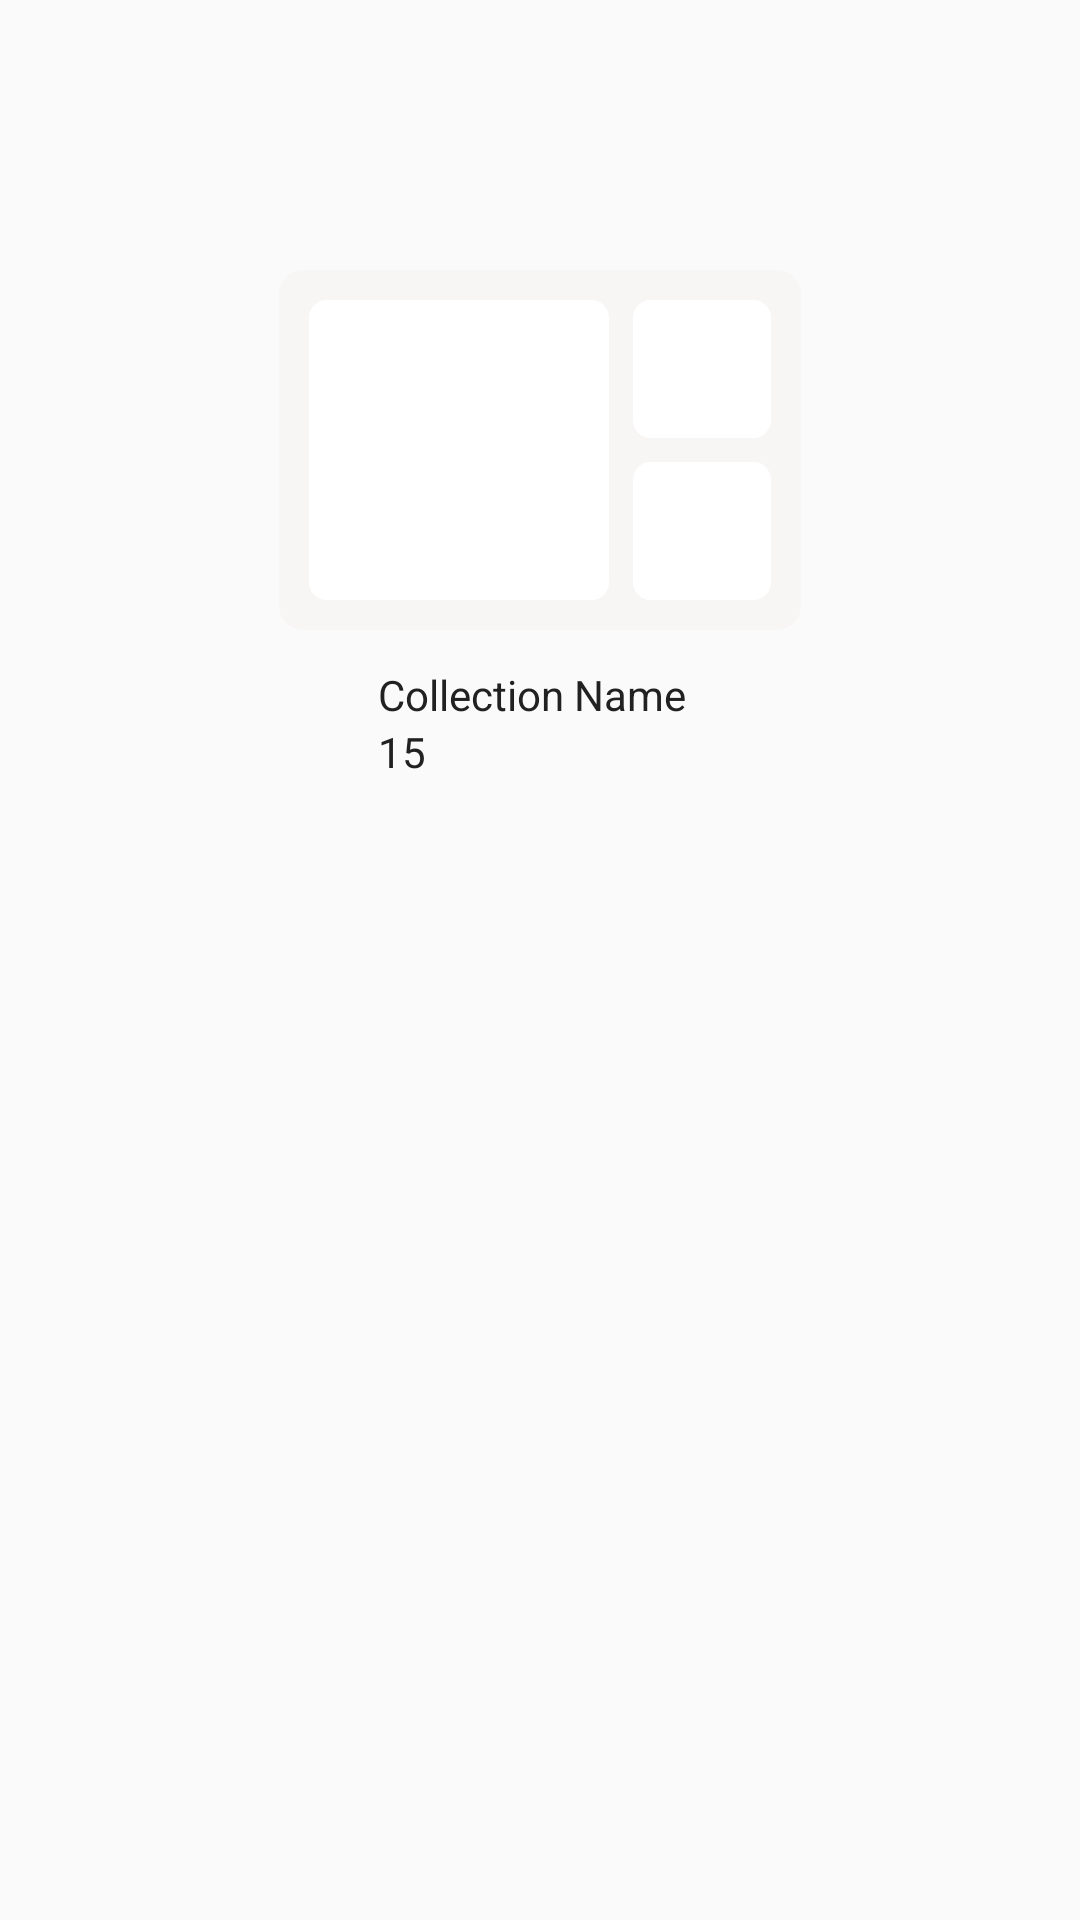

The Android layout XML behind this screen, and the referenced resources:
<!-- AndroidManifest.xml: application theme Theme.AppCompat.Light.NoActionBar -->
<!-- res/layout/collection_products.xml -->
<?xml version="1.0" encoding="utf-8"?>
<androidx.constraintlayout.widget.ConstraintLayout xmlns:android="http://schemas.android.com/apk/res/android"
    xmlns:app="http://schemas.android.com/apk/res-auto"
    xmlns:tools="http://schemas.android.com/tools"
    android:layout_width="wrap_content"
    android:layout_height="wrap_content"
    android:layout_marginLeft="10dp"
    android:paddingBottom="20dp">

    <TextView
        android:id="@+id/description_fav_collection"
        android:layout_width="wrap_content"
        android:layout_height="wrap_content"
        android:layout_marginTop="12dp"
        android:text="@string/collection_name"
        android:textColor="@color/txt_black"
        app:layout_constraintEnd_toEndOf="parent"
        app:layout_constraintHorizontal_bias="0.2"
        app:layout_constraintStart_toStartOf="@+id/cardView"
        app:layout_constraintTop_toBottomOf="@+id/cardView" />

    <TextView
        android:id="@+id/no_items_collection"
        android:layout_width="wrap_content"
        android:layout_height="wrap_content"
        android:text="@string/items_in_collection"
        android:textColor="@color/txt_black"
        app:layout_constraintEnd_toEndOf="parent"
        app:layout_constraintHorizontal_bias="0.0"
        app:layout_constraintStart_toStartOf="@+id/description_fav_collection"
        app:layout_constraintTop_toBottomOf="@+id/description_fav_collection" />

    <androidx.cardview.widget.CardView
        android:id="@+id/cardView"
        android:layout_width="wrap_content"
        android:layout_height="wrap_content"
        app:cardCornerRadius="8dp"
        app:cardElevation="0dp"
        app:layout_constraintBottom_toBottomOf="parent"
        app:layout_constraintEnd_toEndOf="parent"
        app:layout_constraintStart_toStartOf="parent"
        app:layout_constraintTop_toTopOf="parent"
        app:layout_constraintVertical_bias="0.18">

        <androidx.constraintlayout.widget.ConstraintLayout
            android:layout_width="wrap_content"
            android:layout_height="wrap_content"
            android:background="@color/white_two"
            android:padding="10dp">

            <androidx.cardview.widget.CardView
                android:id="@+id/cardView_first"
                android:layout_width="wrap_content"
                android:layout_height="wrap_content"
                app:cardCornerRadius="6dp"
                app:cardElevation="0dp"
                app:layout_constraintStart_toStartOf="parent"
                app:layout_constraintTop_toTopOf="parent">

                <ImageView
                    android:id="@+id/iv_collection_fav_first"
                    android:layout_width="100dp"
                    android:layout_height="100dp"
                    android:background="@color/white_three"
                    android:src="@drawable/ic_favorite_placeholder" />
            </androidx.cardview.widget.CardView>

            <LinearLayout
                android:layout_width="wrap_content"
                android:layout_height="match_parent"
                android:orientation="vertical"
                app:layout_constraintBottom_toBottomOf="parent"
                app:layout_constraintEnd_toEndOf="parent"
                app:layout_constraintStart_toEndOf="@+id/cardView_first"
                app:layout_constraintTop_toTopOf="parent">

                <androidx.cardview.widget.CardView
                    android:layout_width="wrap_content"
                    android:layout_height="wrap_content"
                    android:layout_marginLeft="8dp"
                    android:layout_marginBottom="8dp"
                    app:cardCornerRadius="6dp"
                    app:cardElevation="0dp">

                    <ImageView
                        android:id="@+id/iv_collection_fav_second"
                        android:layout_width="46dp"
                        android:layout_height="46dp"
                        android:background="@color/white_three"
                        android:src="@drawable/ic_favorite_placeholder" />
                </androidx.cardview.widget.CardView>

                <androidx.cardview.widget.CardView
                    android:layout_width="wrap_content"
                    android:layout_height="wrap_content"
                    android:layout_marginLeft="8dp"
                    app:cardCornerRadius="6dp"
                    app:cardElevation="0dp">

                    <ImageView
                        android:id="@+id/iv_collection_fav_third"
                        android:layout_width="46dp"
                        android:layout_height="46dp"
                        android:background="@color/white_three"
                        android:src="@drawable/ic_favorite_placeholder" />
                </androidx.cardview.widget.CardView>


            </LinearLayout>
        </androidx.constraintlayout.widget.ConstraintLayout>
    </androidx.cardview.widget.CardView>


</androidx.constraintlayout.widget.ConstraintLayout>
<!-- resources referenced by this layout -->
<resources>
  <color name="txt_black">#212121</color>
  <color name="white_three">#ffffff</color>
  <color name="white_two">#f8f5f5</color>
  <string name="collection_name">Collection Name</string>
  <string name="items_in_collection">15</string>
</resources>
